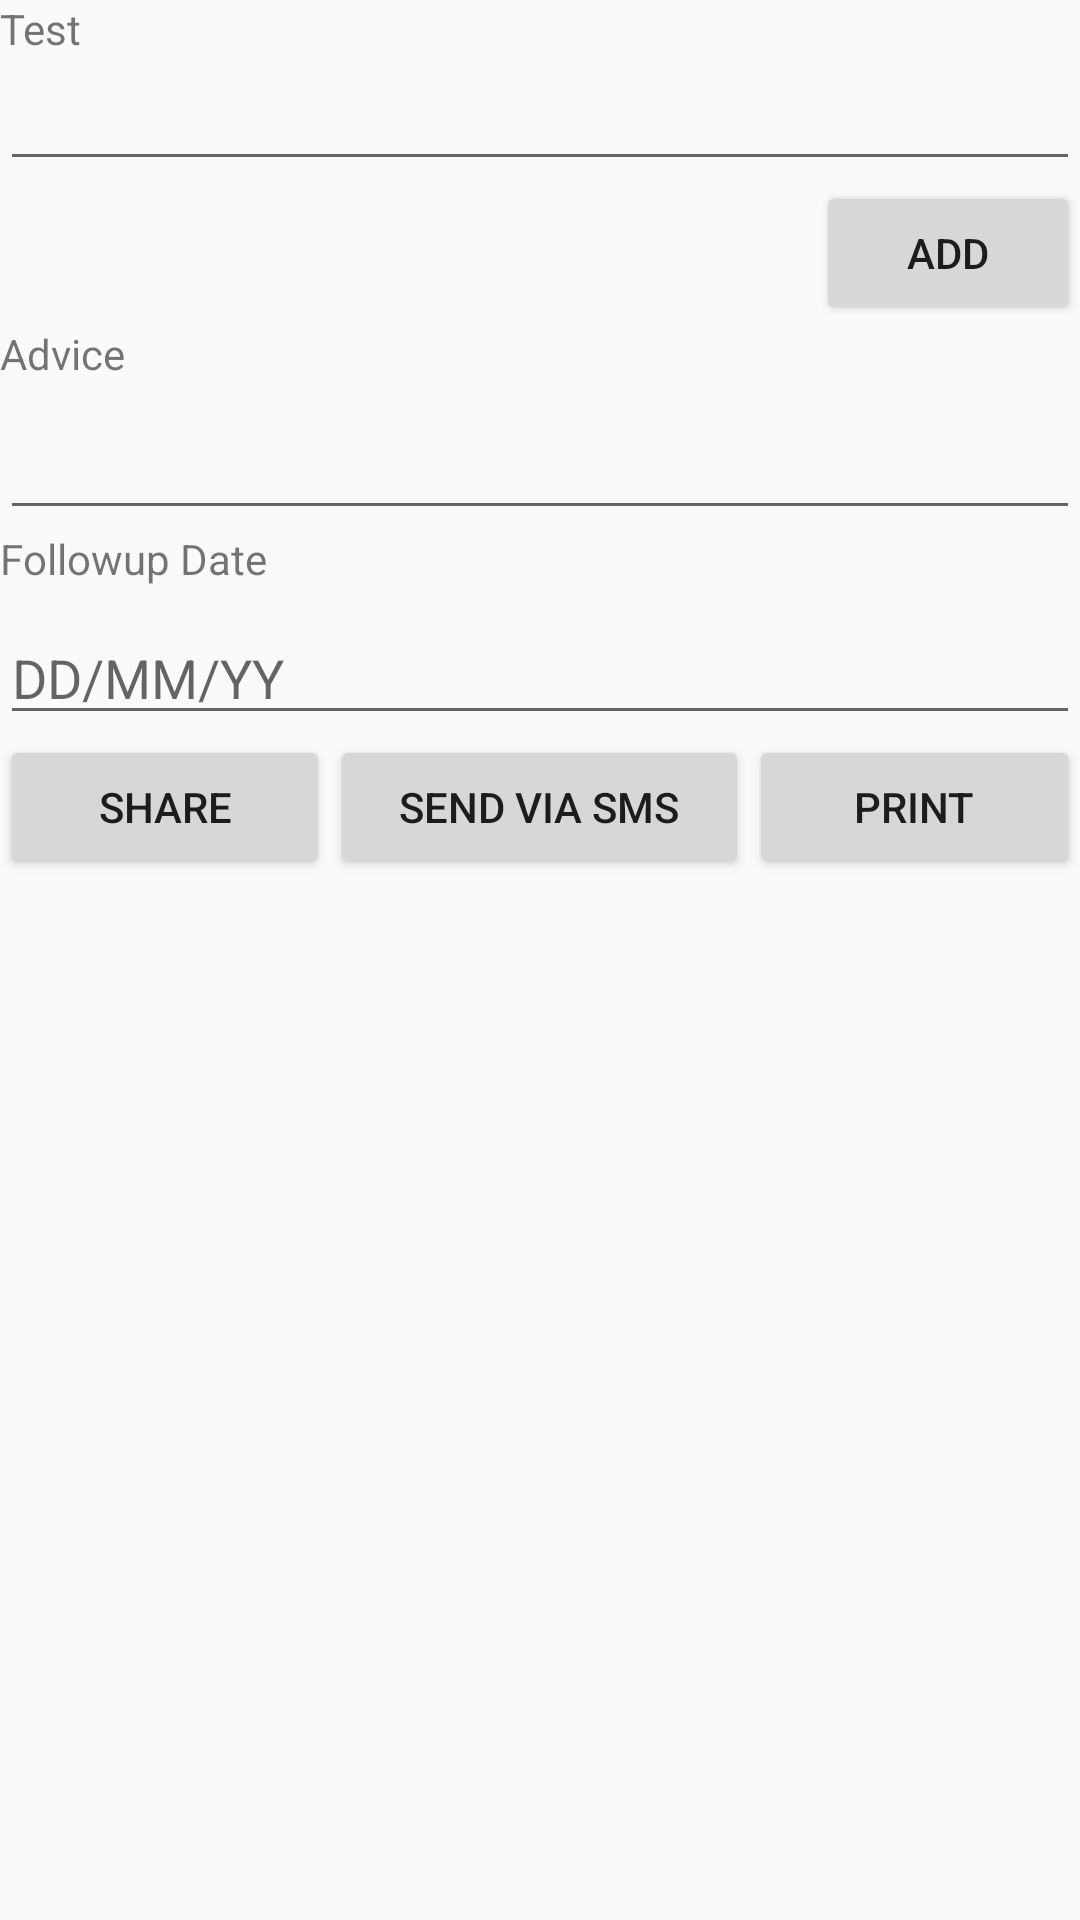

This screen was rendered from an Android layout file. Write that file and the resources it references.
<!-- AndroidManifest.xml: application theme AppTheme -->
<!-- res/layout/activity_givetest.xml -->
<?xml version="1.0" encoding="utf-8"?>
<ScrollView xmlns:android="http://schemas.android.com/apk/res/android"
    xmlns:app="http://schemas.android.com/apk/res-auto"
    xmlns:tools="http://schemas.android.com/tools"
    android:layout_width="match_parent"
    android:layout_height="match_parent"
    tools:context=".Givetest">

    <LinearLayout
        android:layout_width="match_parent"
        android:layout_height="match_parent"
        android:orientation="vertical">

        <LinearLayout
            android:layout_width="match_parent"
            android:layout_height="match_parent"
            android:orientation="vertical">

            <LinearLayout
                android:layout_width="match_parent"
                android:layout_height="match_parent"
                android:orientation="vertical">

                <TextView
                    android:id="@+id/textView6"
                    android:layout_width="match_parent"
                    android:layout_height="wrap_content"
                    android:text="Test" />
            </LinearLayout>

            <LinearLayout
                android:layout_width="match_parent"
                android:layout_height="match_parent"
                android:orientation="vertical">

                <com.google.android.material.chip.ChipGroup
                    android:id="@+id/testchipgrp"
                    android:layout_width="match_parent"
                    android:layout_height="match_parent" />
            </LinearLayout>

            <LinearLayout
                android:layout_width="match_parent"
                android:layout_height="match_parent"
                android:orientation="vertical">

                <AutoCompleteTextView
                    android:id="@+id/testautotv"
                    android:layout_width="match_parent"
                    android:layout_height="wrap_content" />
            </LinearLayout>

            <LinearLayout
                android:layout_width="match_parent"
                android:layout_height="match_parent"
                android:orientation="vertical">

                <Button
                    android:id="@+id/addtest"
                    android:layout_width="wrap_content"
                    android:layout_height="wrap_content"
                    android:layout_gravity="right"
                    android:text="Add" />
            </LinearLayout>

        </LinearLayout>

        <LinearLayout
            android:layout_width="match_parent"
            android:layout_height="match_parent"
            android:orientation="vertical">

            <TextView
                android:id="@+id/textView10"
                android:layout_width="match_parent"
                android:layout_height="wrap_content"
                android:text="Advice" />

            <EditText
                android:id="@+id/advicemultitv"
                android:layout_width="match_parent"
                android:layout_height="wrap_content"
                android:layout_marginTop="8dp"
                android:ems="10"
                android:inputType="textMultiLine" />
        </LinearLayout>

        <LinearLayout
            android:layout_width="match_parent"
            android:layout_height="match_parent"
            android:orientation="vertical">

            <TextView
                android:id="@+id/textView9"
                android:layout_width="match_parent"
                android:layout_height="wrap_content"
                android:text="Followup Date" />

            <EditText
                android:id="@+id/folloupdatetv"
                android:layout_width="match_parent"
                android:layout_height="wrap_content"
                android:layout_marginTop="8dp"
                android:ems="10"
                android:hint="DD/MM/YY"
                android:inputType="date" />
        </LinearLayout>

        <LinearLayout
            android:layout_width="match_parent"
            android:layout_height="match_parent"
            android:orientation="horizontal">

            <LinearLayout
                android:layout_width="match_parent"
                android:layout_height="match_parent"
                android:orientation="horizontal">

                <Button
                    android:id="@+id/sharebtn"
                    android:layout_width="wrap_content"
                    android:layout_height="wrap_content"
                    android:layout_weight="1"
                    android:text="Share" />

                <Button
                    android:id="@+id/smsbtn"
                    android:layout_width="wrap_content"
                    android:layout_height="wrap_content"
                    android:layout_weight="1"
                    android:text="Send VIa SMS" />

                <Button
                    android:id="@+id/printbtn"
                    android:layout_width="wrap_content"
                    android:layout_height="wrap_content"
                    android:layout_weight="1"
                    android:text="Print" />
            </LinearLayout>
        </LinearLayout>
    </LinearLayout>
</ScrollView>
<!-- resources referenced by this layout -->
<resources>
  <style name="AppTheme" parent="Theme.AppCompat.Light.NoActionBar">
          
          <item name="colorPrimary">@color/colorPrimary</item>
          <item name="colorPrimaryDark">@color/colorPrimaryDark</item>
          <item name="colorAccent">@color/colorAccent</item>
      </style>
  <!-- not gathered from this repository: default colours our renderer supplied (Android Studio template values) -->
  <color name="colorPrimary">#FF6200EE</color>
  <color name="colorPrimaryDark">#FF3700B3</color>
  <color name="colorAccent">#FF03DAC5</color>
</resources>
